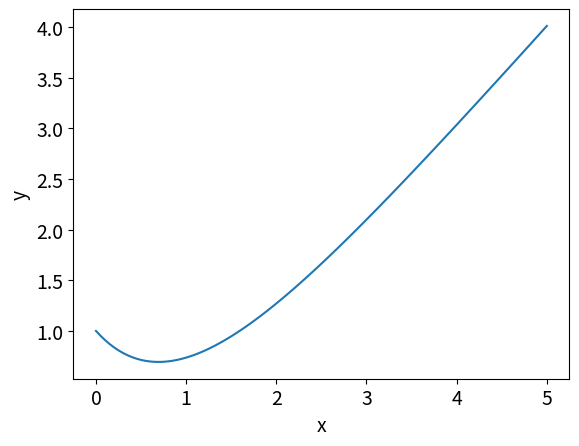

The script that saved this image:
# Solve Differential Equations
# [redacted]

# Import the required modules
import numpy as np
import matplotlib.pyplot as plt
from scipy.integrate import odeint

# Define a function which calculates the derivative
def dy_dx(y, x):
    return x - y


xs = np.linspace(0,5,100)
y0 = 1.0  # the initial condition
ys = odeint(dy_dx, y0, xs)
ys = np.array(ys).flatten()

# Plot the numerical solution
plt.rcParams.update({'font.size': 14})  # increase the font size
plt.xlabel("x")
plt.ylabel("y")
plt.plot(xs, ys);
